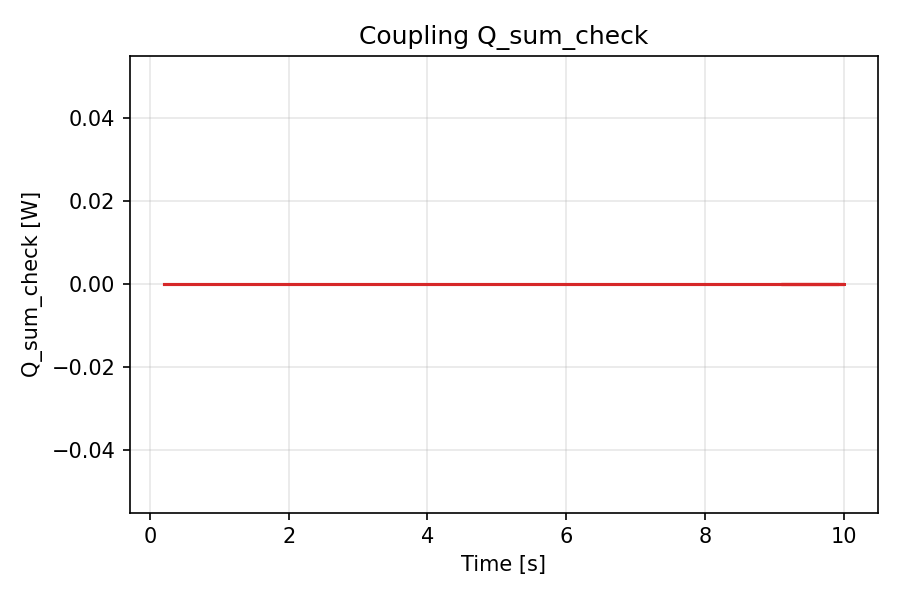

Source data for this figure (header and first rows):
time, Q_sum_check_W
0.2, 0.0
0.3, 0.0
0.4, 0.0
0.5, 0.0
0.6, 0.0
0.7, 0.0
0.8, 0.0
0.9, 0.0
1.1, 0.0
1.2, 0.0
1.3, 0.0
1.4, 0.0
1.5, 0.0
1.6, 0.0
1.7, 0.0
1.8, 0.0
1.9, 0.0
2.1, 0.0
2.2, 0.0
2.3, 0.0
2.4, 0.0
2.5, 0.0
2.6, 0.0
2.7, 0.0
2.8, 0.0
2.9, 0.0
3.1, 0.0
3.2, 0.0
3.3, 0.0
3.4, 0.0
3.5, 0.0
3.6, 0.0
3.7, 0.0
3.8, 0.0
3.9, 0.0
4.1, 0.0
4.2, 0.0
4.3, 0.0
4.4, 0.0
4.5, 0.0
4.6, 0.0
4.7, 0.0
4.8, 0.0
4.9, 0.0
5.1, 0.0
5.2, 0.0
5.3, 0.0
5.4, 0.0
5.5, 0.0
5.6, 0.0
5.7, 0.0
5.8, 0.0
5.9, 0.0
6.1, 0.0
6.2, 0.0
6.3, 0.0
6.4, 0.0
6.5, 0.0
6.6, 0.0
6.7, 0.0
... 36 more rows
